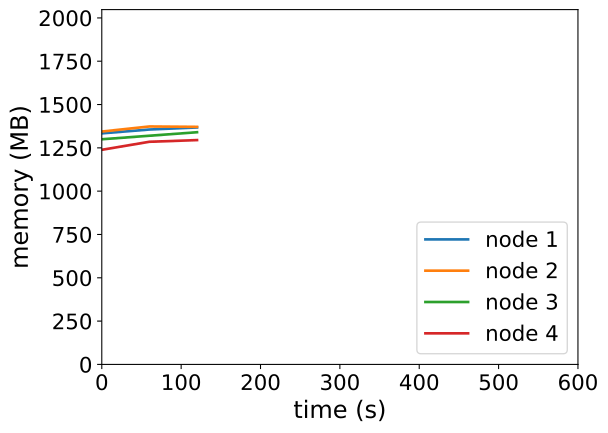

Source data for this figure (header and first rows):
timestamp, ppgcc-m02_pod_amount, ppgcc-m02_memory, ppgcc-m02_cpu, ppgcc-m03_pod_amount, ppgcc-m03_memory, ppgcc-m03_cpu, ppgcc-m04_pod_amount, ppgcc-m04_memory, ppgcc-m04_cpu, ppgcc-m05_pod_amount, ppgcc-m05_memory, ppgcc-m05_cpu
0, 5, 1365676, 813808488, 5, 1376444, 696547287, 5, 1330788, 705162083, 5, 1268588, 350234594
60, 5, 1388380, 722947012, 5, 1406408, 696426090, 5, 1351644, 765075340, 5, 1315976, 370200190
120, 5, 1400524, 733232416, 5, 1404164, 622699228, 5, 1372368, 801990555, 5, 1325876, 359589009
